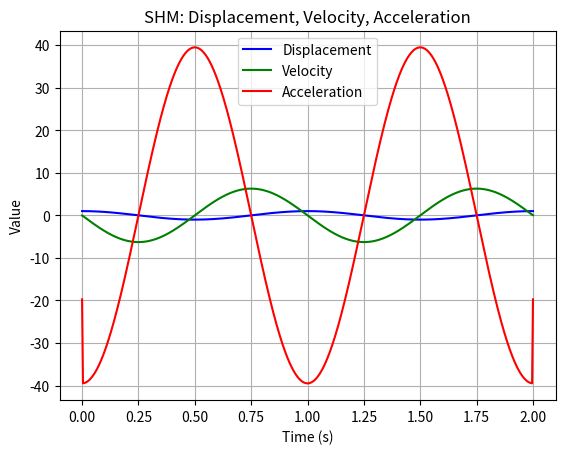

Source code (Python):
import numpy as np
import matplotlib.pyplot as plt

# Parameters
A = 1.0
f = 1.0
omega = 2 * np.pi * f

# Time values
t = np.linspace(0, 2, 1000)
dt = t[1] - t[0]

# Displacement
x = A * np.cos(omega * t)

# Velocity and Acceleration using gradient
v = np.gradient(x, dt)
a = np.gradient(v, dt)

# Plotting
plt.plot(t, x, label='Displacement', color='blue')
plt.plot(t, v, label='Velocity', color='green')
plt.plot(t, a, label='Acceleration', color='red')

plt.title('SHM: Displacement, Velocity, Acceleration')
plt.xlabel('Time (s)')
plt.ylabel('Value')
plt.legend()
plt.grid()
plt.show()
